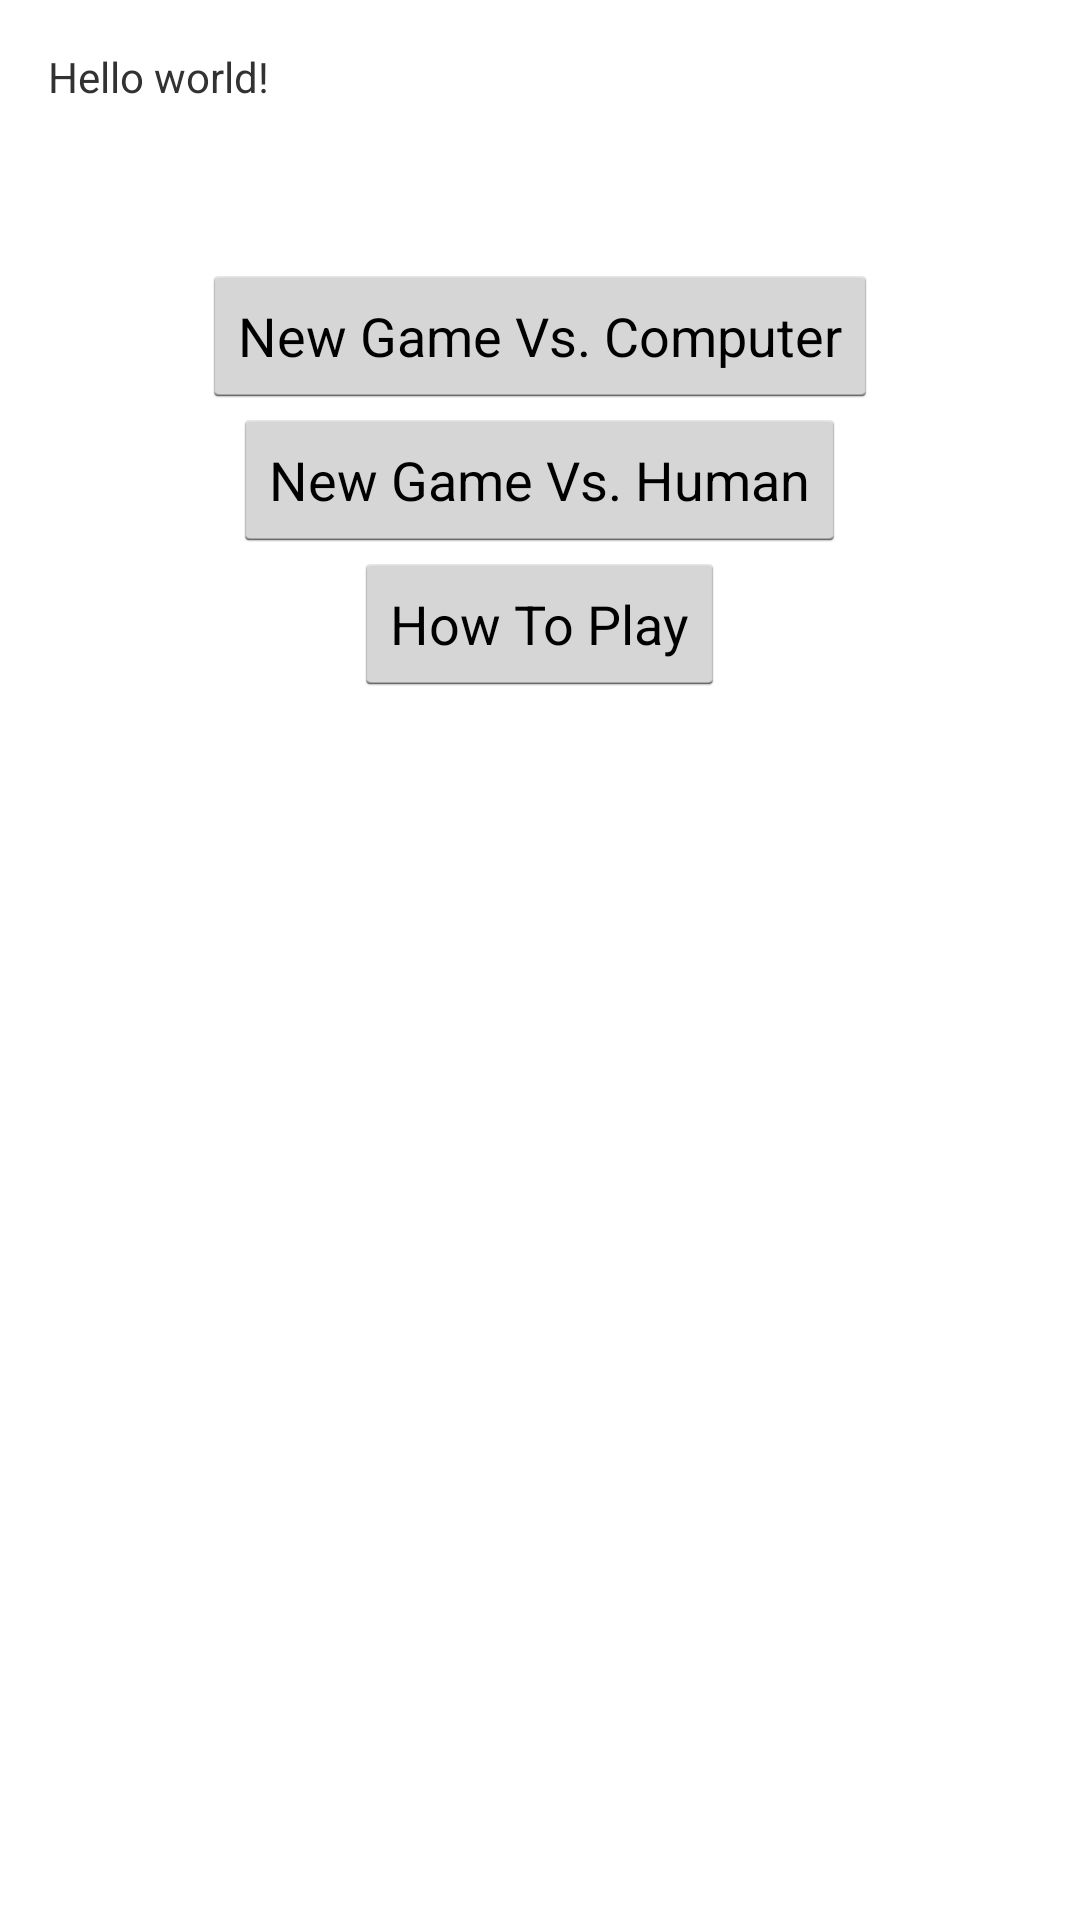

This screen was rendered from an Android layout file. Write that file and the resources it references.
<!-- AndroidManifest.xml: application theme AppTheme -->
<!-- res/layout/activity_main_menu.xml -->
<RelativeLayout xmlns:android="http://schemas.android.com/apk/res/android"
    xmlns:tools="http://schemas.android.com/tools"
    android:layout_width="match_parent"
    android:layout_height="match_parent"
    android:paddingLeft="@dimen/activity_horizontal_margin"
    android:paddingRight="@dimen/activity_horizontal_margin"
    android:paddingTop="@dimen/activity_vertical_margin"
    android:paddingBottom="@dimen/activity_vertical_margin"
    tools:context=".MenuPrincipal">

    <TextView
        android:id="@+id/welcome"
        android:text="@string/hello_world"
        android:layout_width="fill_parent"
        android:layout_height="wrap_content" />

    <LinearLayout
        android:orientation="vertical"
        android:layout_width="fill_parent"
        android:layout_height="fill_parent"
        android:layout_below="@+id/welcome"
        android:layout_centerHorizontal="true"
        android:layout_marginTop="53dp">

        <Button
            android:layout_width="wrap_content"
            android:layout_height="wrap_content"
            android:text="New Game Vs. Computer"
            android:id="@+id/vs_computer"
            android:layout_gravity="center_horizontal" />

        <Button
            android:layout_width="wrap_content"
            android:layout_height="wrap_content"
            android:text="New Game Vs. Human"
            android:id="@+id/vs_human"
            android:layout_gravity="center_horizontal" />

        <Button
            android:layout_width="wrap_content"
            android:layout_height="wrap_content"
            android:text="How To Play"
            android:id="@+id/instructions"
            android:layout_gravity="center_horizontal" />
    </LinearLayout>

</RelativeLayout>
<!-- resources referenced by this layout -->
<resources>
  <dimen name="activity_horizontal_margin">16dp</dimen>
  <dimen name="activity_vertical_margin">16dp</dimen>
  <string name="hello_world">Hello world!</string>
  <style name="AppTheme" parent="android:Theme.Holo.Light.DarkActionBar">
          
      </style>
</resources>
